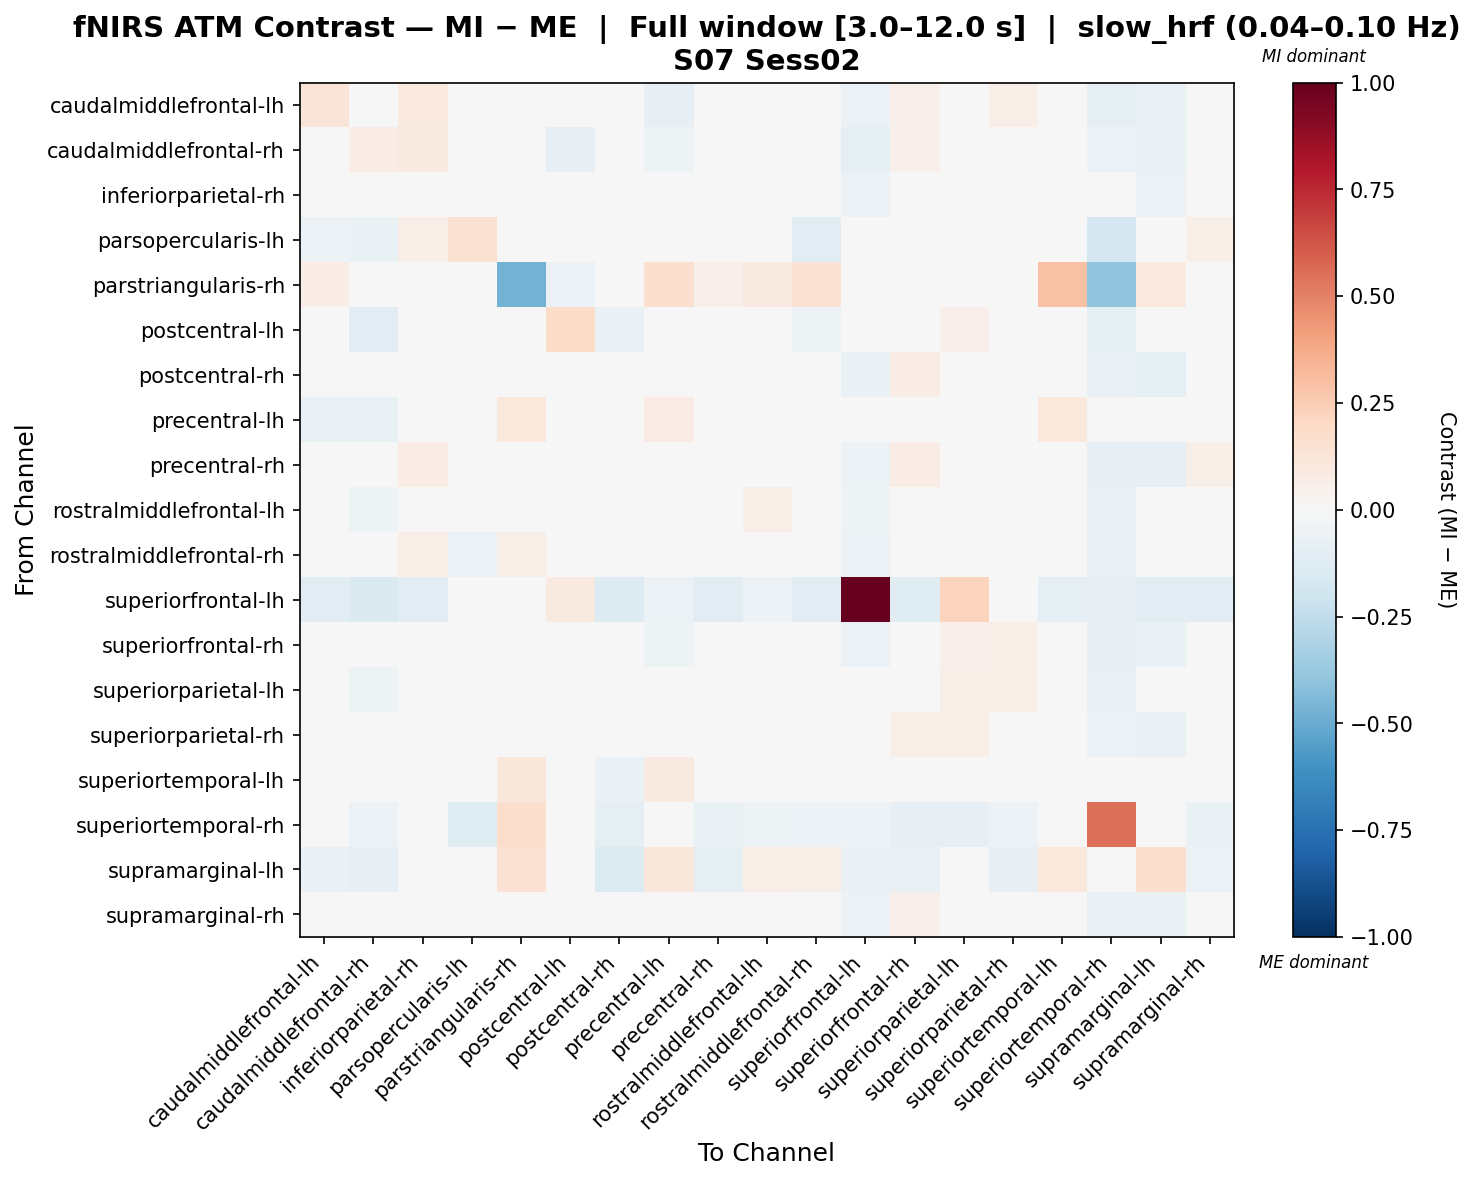

The file beside this chart, header and first rows:
, caudalmiddlefrontal-lh, caudalmiddlefrontal-rh, inferiorparietal-rh, parsopercularis-lh, parstriangularis-rh, postcentral-lh, postcentral-rh, precentral-lh, precentral-rh, rostralmiddlefrontal-lh, rostralmiddlefrontal-rh, superiorfrontal-lh, superiorfrontal-rh, superiorparietal-lh, superiorparietal-rh, superiortemporal-lh, superiortemporal-rh, supramarginal-lh, supramarginal-rh
caudalmiddlefrontal-lh, 0.125, -0.006985, 0.1004, -0.03022, 0.006985, -0.04346, 0.000347, -0.08257, 0.009676, -0.0281, -0.02749, -0.06044, 0.05338, 0.04866, 0.06647, -0.005095, -0.09108, -0.06695, 0.03144
caudalmiddlefrontal-rh, 0.01345, 0.07241, 0.08734, -0.02349, 0.02239, -0.08016, 0.01769, -0.05141, 0.02527, -0.01511, 0.03166, -0.08607, 0.05047, -0.0009047, 0.006502, 0.02054, -0.06067, -0.06839, 0.03848
inferiorparietal-rh, 0.04113, 0.007065, 0.009411, 0.04877, 0.0136, -0.03246, -0.03135, -0.02259, 0.03606, 0.0257, 0.024, -0.0553, 0.0358, 0.03443, -0.009706, -0.00573, -0.03937, -0.05604, -0.02342
parsopercularis-lh, -0.05932, -0.0669, 0.0684, 0.1547, 0.0, 0.03371, 0.02633, -0.01301, 0.02107, 0.03993, -0.117, -0.03193, 0.03791, 0.04572, 0.04308, -0.04485, -0.1671, -0.02891, 0.05819
parstriangularis-rh, 0.07042, -0.02096, 0.03584, 0.0, -0.4703, -0.06212, 0.0, 0.1613, 0.05313, 0.0896, 0.1428, 0.0, 0.0, 0.0, 0.0, 0.2949, -0.3961, 0.1015, 0.0
postcentral-lh, -0.03637, -0.1163, -0.00362, 0.04623, 0.00169, 0.1842, -0.06591, 0.01733, 0.02152, 0.02592, -0.05063, -0.02241, 0.01747, 0.05002, 0.001388, 0.0318, -0.09595, -0.01681, 0.0104
postcentral-rh, -0.01082, -0.0005678, 0.03945, 0.03464, 0.0, -0.03579, 0.01083, -0.01805, 0.02679, 0.03902, -0.01461, -0.06504, 0.07219, 0.04392, 0.04776, -0.04702, -0.0761, -0.09463, 0.04802
precentral-lh, -0.07649, -0.07246, -0.01017, 0.001211, 0.1093, 0.001393, -0.0197, 0.08272, -0.03081, 0.03085, -0.01854, -0.04982, -0.03169, -0.01267, -0.01854, 0.1061, -0.02826, 0.02408, 0.01359
precentral-rh, -0.021, -0.01098, 0.0774, 0.01131, 0.003107, -0.00766, 0.01471, -0.03539, 0.02, 0.006947, -0.03162, -0.0558, 0.07056, 0.03957, 0.04701, -0.0201, -0.08569, -0.08163, 0.05927
rostralmiddlefrontal-lh, -0.04487, -0.05288, 0.04596, -0.005709, 0.03308, -0.003013, 0.01523, -0.0013, -0.000782, 0.06968, -0.03928, -0.05192, 0.0234, 0.01986, 0.03481, 0.01202, -0.07314, -0.01804, 0.0369
rostralmiddlefrontal-rh, -0.0236, 0.01168, 0.06502, -0.05489, 0.06156, -0.04715, -0.00722, -0.01311, -0.01292, -0.01501, 0.04818, -0.05717, 0.0009777, 0.01932, 0.01012, 0.04327, -0.06727, -0.00156, 0.03976
superiorfrontal-lh, -0.1086, -0.1418, -0.1038, -0.01343, 0.0, 0.08948, -0.1299, -0.0584, -0.1086, -0.0584, -0.1086, 1.0, -0.1181, 0.219, 0.02749, -0.08855, -0.0831, -0.1062, -0.1086
superiorfrontal-rh, -0.002241, -0.007283, 0.04685, 0.02503, 0.0, -0.01274, 0.02122, -0.05269, 0.04387, 0.01326, -0.02756, -0.05938, 0.03948, 0.05284, 0.06006, -0.03001, -0.08271, -0.06775, 0.03976
superiorparietal-lh, -0.0001903, -0.0528, 0.03781, 0.01976, 0.0, 0.000158, -0.001251, -0.03828, 0.006086, 0.003683, -0.02306, -0.02508, 0.04213, 0.05637, 0.05482, 0.01722, -0.07725, -0.0395, 0.01936
superiorparietal-rh, 0.017, -0.03429, 0.02164, 0.03156, 0.0, -0.01887, -0.0002804, -0.02922, 0.02188, 0.02647, -0.01526, -0.03553, 0.06059, 0.06272, 0.0411, -0.02062, -0.05902, -0.07133, 0.001464
superiortemporal-lh, -0.02227, -0.01836, 0.002127, -0.01652, 0.1139, 0.0002345, -0.06926, 0.09352, -0.02761, 0.01778, 0.0141, -0.04617, -0.02511, 0.03754, -0.01679, 0.01172, -0.0351, 0.005881, -0.0196
superiortemporal-rh, 0.02892, -0.05839, -0.01316, -0.1218, 0.1749, 0.03497, -0.09337, -0.006988, -0.06319, -0.05024, -0.06058, -0.0591, -0.08182, -0.08089, -0.059, 0.01374, 0.5519, 0.01314, -0.06896
supramarginal-lh, -0.06616, -0.08293, -0.03361, 0.006787, 0.141, 0.01574, -0.1372, 0.1164, -0.09811, 0.06313, 0.05933, -0.06974, -0.07218, -0.008587, -0.08254, 0.1061, 0.04057, 0.161, -0.05903
supramarginal-rh, -0.00104, -0.008702, 0.001443, 0.0358, 0.0, -0.007461, 0.006193, -0.006019, 0.04607, 0.04247, 0.00725, -0.05548, 0.05096, 0.03823, -0.001114, -0.02475, -0.06976, -0.06689, 0.0128
